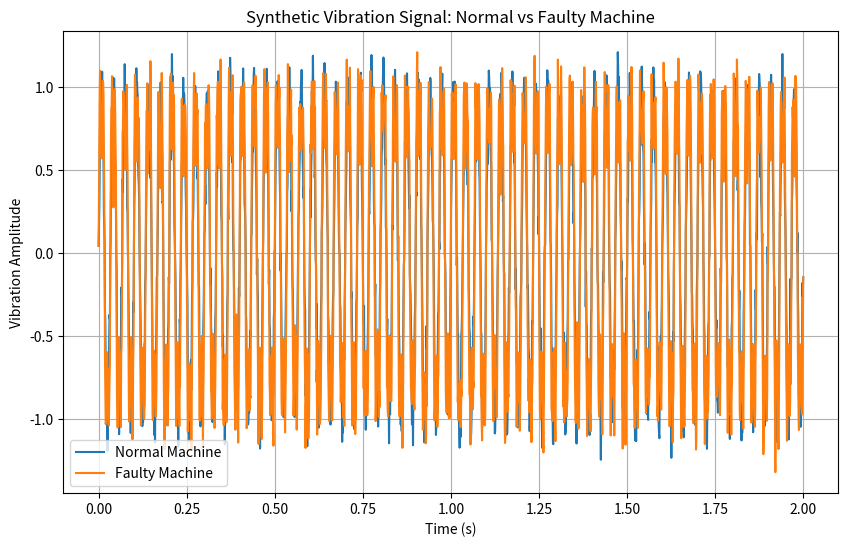

This figure's Python source:
import numpy as np
import matplotlib.pyplot as plt
import os

os.makedirs("images", exist_ok=True)
# Time settings
sampling_rate = 1000
duration = 2
time = np.linspace(0, duration, sampling_rate * duration)

# Normal machine vibration
normal_frequency = 30
normal_amplitude = 1.0

normal_signal = normal_amplitude * np.sin(
    2 * np.pi * normal_frequency * time
)

# Faulty machine vibration
fault_frequency = 90
fault_amplitude = 0.4

fault_signal = normal_signal + fault_amplitude * np.sin(
    2 * np.pi * fault_frequency * time
)

# Add random noise
noise = 0.1 * np.random.randn(len(time))

normal_signal_noisy = normal_signal + noise
fault_signal_noisy = fault_signal + noise

# Plot signals
plt.figure(figsize=(10, 6))

plt.plot(time, normal_signal_noisy, label="Normal Machine")
plt.plot(time, fault_signal_noisy, label="Faulty Machine")

plt.title("Synthetic Vibration Signal: Normal vs Faulty Machine")
plt.xlabel("Time (s)")
plt.ylabel("Vibration Amplitude")
plt.legend()
plt.grid(True)

plt.savefig("images/time_domain_vibration_signal.png", dpi=300)

plt.show()
